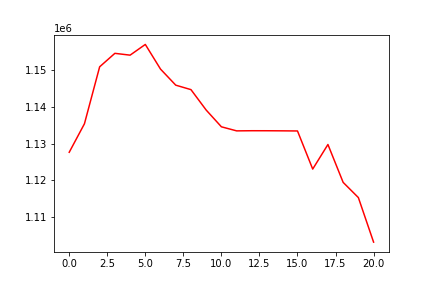

Data behind this chart, as committed beside it:
, 0
0, 1127654
1, 1135413
2, 1150924
3, 1154590
4, 1154096
5, 1157012
6, 1150295
7, 1145927
8, 1144709
9, 1139147
10, 1134590
11, 1133482
12, 1133521
13, 1133516
14, 1133492
15, 1133455
16, 1123085
17, 1129769
18, 1119458
19, 1115321
20, 1103195
